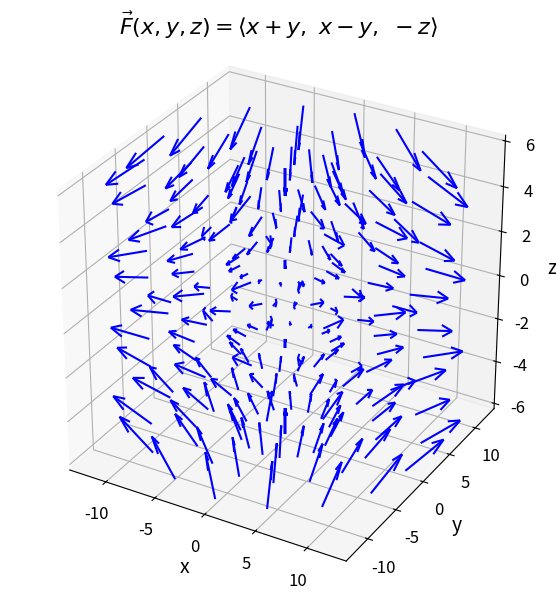

This chart was generated by the following Python code: (Note: this script raises an exception after producing the figure.)
import numpy as np
import matplotlib.pyplot as plt

from mpl_toolkits.mplot3d import Axes3D

# Parameters
radii = np.linspace(0, 12, 4)
thetas = np.linspace(0, 2 * np.pi, 16, endpoint=False)
zs = np.linspace(-6, 6, 4)

R, T, Z = np.meshgrid(radii, thetas, zs, indexing='ij')
X = R * np.cos(T)
Y = R * np.sin(T)

U = X + Y
V = X - Y
W = -Z

fig = plt.figure(figsize=(6, 6))
ax = fig.add_subplot(111, projection="3d")
ax.quiver(X, Y, Z, U, V, W, length=0.2, normalize=False, color="blue", arrow_length_ratio=0.3)

ax.set_title(r"$\vec{F}(x, y, z) = \langle x + y,\ x - y,\ -z \rangle$", fontsize=16)
ax.set_xlabel("x", fontsize=14)
ax.set_ylabel("y", fontsize=14)
ax.set_zlabel("z", fontsize=14)
ax.set_box_aspect([1, 1, 1])
ax.tick_params(labelsize=12)

plt.tight_layout()
plt.savefig("one-one/seven/images/vector_field_c.png", dpi=600, bbox_inches="tight")
plt.show()
